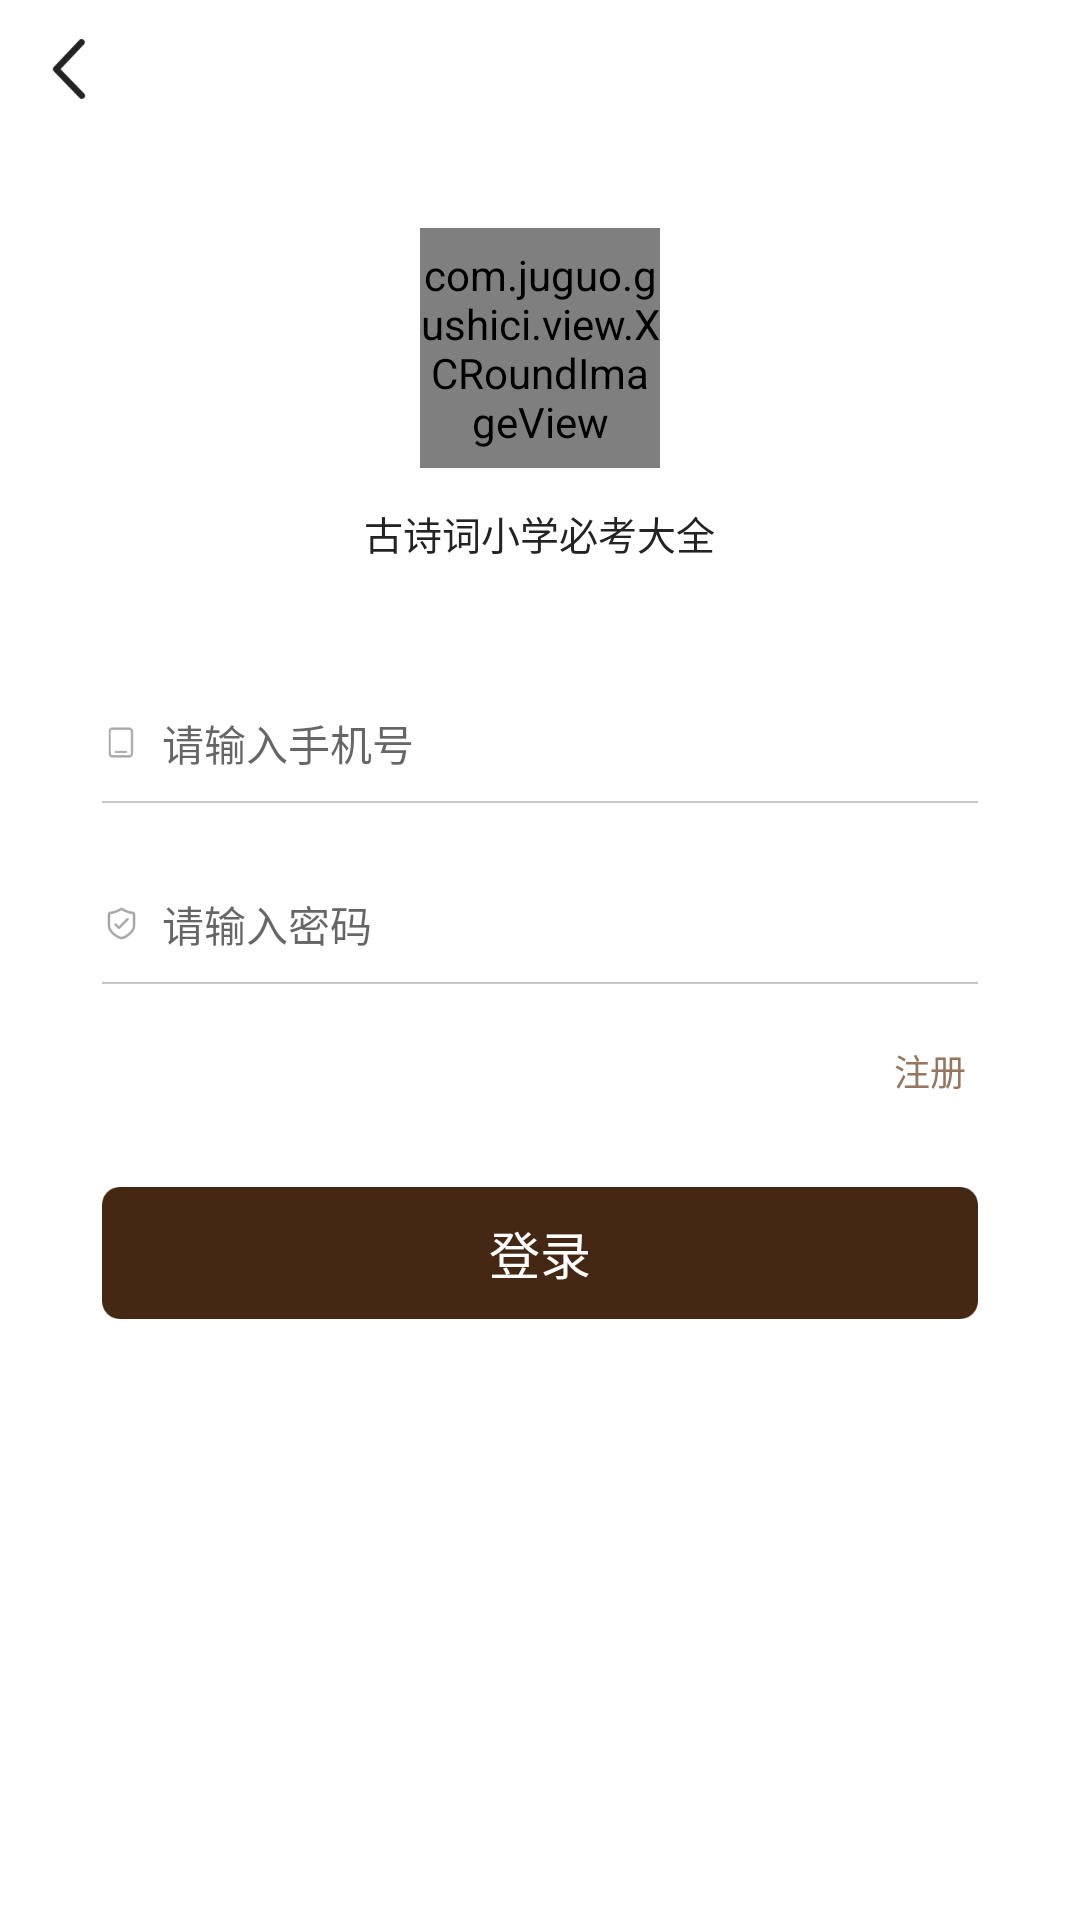

Reconstruct the res/layout file that produces this screen, plus the resources it refers to.
<!-- AndroidManifest.xml: application theme Base.AppTheme -->
<!-- res/layout/activity_login_phone.xml -->
<?xml version="1.0" encoding="utf-8"?>
<LinearLayout xmlns:android="http://schemas.android.com/apk/res/android"
    android:layout_width="match_parent"
    android:layout_height="match_parent"
    android:background="@color/white"
    android:orientation="vertical">

    <include layout="@layout/view_title_bar" />

    <com.juguo.gushici.view.XCRoundImageView
        android:layout_width="80dp"
        android:layout_height="80dp"
        android:layout_gravity="center_horizontal"
        android:layout_marginTop="30dp"
        android:src="@mipmap/ic_about_us_logo" />

    <TextView
        android:layout_width="wrap_content"
        android:layout_height="wrap_content"
        android:layout_gravity="center_horizontal"
        android:layout_marginTop="12dp"
        android:text="@string/app_name"
        android:textColor="@color/color_232323"
        android:textSize="13sp" />

    <LinearLayout
        android:layout_width="match_parent"
        android:layout_height="wrap_content"
        android:layout_marginLeft="34dp"
        android:layout_marginTop="50dp"
        android:layout_marginRight="34dp"
        android:gravity="center_vertical"
        android:orientation="horizontal">

        <ImageView
            android:layout_width="wrap_content"
            android:layout_height="wrap_content"
            android:layout_marginRight="7dp"
            android:src="@mipmap/ic_phone" />

        <EditText
            android:id="@+id/edit_phone"
            android:layout_width="match_parent"
            android:layout_height="wrap_content"
            android:background="@null"
            android:hint="请输入手机号"
            android:textColor="@color/text_AA7235"
            android:textSize="14sp"
            android:singleLine="true"
            android:maxEms="11"
            android:inputType="number"/>
    </LinearLayout>

    <View
        android:layout_width="match_parent"
        android:layout_height="0.5dp"
        android:layout_marginLeft="34dp"
        android:layout_marginTop="9dp"
        android:layout_marginRight="34dp"
        android:background="@mipmap/ic_bottom_line" />

    <LinearLayout
        android:layout_width="match_parent"
        android:layout_height="wrap_content"
        android:layout_marginLeft="34dp"
        android:layout_marginTop="30dp"
        android:layout_marginRight="34dp"
        android:gravity="center_vertical"
        android:orientation="horizontal">

        <ImageView
            android:layout_width="wrap_content"
            android:layout_height="wrap_content"
            android:layout_marginRight="7dp"
            android:src="@mipmap/ic_password" />

        <EditText
            android:id="@+id/edit_password"
            android:layout_width="match_parent"
            android:layout_height="wrap_content"
            android:background="@null"
            android:hint="请输入密码"
            android:inputType="textPassword"
            android:singleLine="true"
            android:textColor="@color/text_AA7235"
            android:textSize="14sp"
            android:maxEms="32"/>
    </LinearLayout>

    <View
        android:layout_width="match_parent"
        android:layout_height="0.5dp"
        android:layout_marginLeft="34dp"
        android:layout_marginTop="9dp"
        android:layout_marginRight="34dp"
        android:background="@mipmap/ic_bottom_line" />

    <TextView
        android:id="@+id/tv_jump_register"
        android:layout_width="wrap_content"
        android:layout_height="wrap_content"
        android:layout_marginTop="20dp"
        android:layout_gravity="right"
        android:layout_marginRight="38dp"
        android:text="注册"
        android:textSize="12sp"
        android:textColor="@color/color_957760"/>
    <TextView
        android:id="@+id/tv_login"
        android:layout_width="wrap_content"
        android:layout_height="wrap_content"
        android:layout_gravity="center_horizontal"
        android:layout_marginLeft="34dp"
        android:layout_marginTop="30dp"
        android:layout_marginRight="34dp"
        android:background="@mipmap/ic_phone_login_bg"
        android:gravity="center"
        android:text="登录"
        android:textColor="@color/white"
        android:textSize="17sp" />
</LinearLayout>
<!-- res/layout/view_title_bar.xml (included above) -->
<?xml version="1.0" encoding="utf-8"?>
<RelativeLayout xmlns:android="http://schemas.android.com/apk/res/android"
    android:id="@+id/title_bar"
    android:layout_width="match_parent"
    android:layout_height="wrap_content"
    android:background="@color/white">

    <RelativeLayout
        android:layout_width="match_parent"
        android:layout_height="46dp">
        <RelativeLayout
            android:id="@+id/title_left_layout"
            android:layout_width="46dp"
            android:layout_height="match_parent"
            android:visibility="visible">

            <ImageView
                android:id="@+id/title_left_imageview"
                android:layout_width="20dp"
                android:layout_height="20dp"
                android:layout_centerInParent="true"
                android:src="@mipmap/ic_arrow_left_black"
                android:scaleType="fitXY"/>
        </RelativeLayout>


        <TextView
            android:id="@+id/title_left_textview"
            android:layout_width="wrap_content"
            android:layout_height="wrap_content"
            android:layout_centerVertical="true"
            android:paddingLeft="20dp"
            android:paddingRight="15dp"
            android:text="取消"
            android:textColor="#ffffff"
            android:textSize="15dp"
            android:visibility="gone" />

        <ImageView
            android:id="@+id/title_middle_imageview"
            android:layout_width="wrap_content"
            android:layout_height="wrap_content"
            android:layout_centerInParent="true"
            android:maxWidth="224dp"
            android:paddingLeft="15dp"
            android:paddingRight="20dp"
            android:visibility="gone" />

        <TextView
            android:id="@+id/title_middle_textview"
            android:layout_width="wrap_content"
            android:layout_height="wrap_content"
            android:layout_centerInParent="true"
            android:layout_marginLeft="75dp"
            android:layout_marginRight="75dp"
            android:maxWidth="224dp"
            android:singleLine="true"
            android:text="设置"
            android:textStyle="bold"
            android:textColor="@color/text_1C"
            android:textSize="18dp"
            android:visibility="gone"/>

        <TextView
            android:id="@+id/title_right_textview"
            android:layout_width="wrap_content"
            android:layout_height="wrap_content"
            android:layout_alignParentRight="true"
            android:layout_centerVertical="true"
            android:layout_marginRight="7.5dp"
            android:paddingLeft="15dp"
            android:paddingRight="10dp"
            android:textColor="@color/black"
            android:textSize="15dp"
            android:visibility="gone"/>

        <ImageView
            android:id="@+id/title_right_imageview"
            android:layout_width="25dp"
            android:layout_height="wrap_content"
            android:layout_alignParentRight="true"
            android:layout_centerVertical="true"
            android:layout_gravity="center"
            android:layout_marginRight="15dp"
            android:scaleType="centerInside"
            android:visibility="gone" />

        <View
            android:layout_width="match_parent"
            android:layout_height="0.5dp"
            android:layout_alignParentBottom="true"
            android:background="@color/click_color"
            android:visibility="gone"/>
    </RelativeLayout>
</RelativeLayout>
<!-- resources referenced by this layout -->
<resources>
  <color name="black">#000000</color>
  <color name="click_color">#e8e8e8</color>
  <color name="color_232323">#232323</color>
  <color name="color_957760">#957760</color>
  <color name="text_1C">#1C1C1C</color>
  <color name="text_AA7235">#AA7235</color>
  <color name="white">#ffffff</color>
  <!-- mipmap ic_about_us_logo: webp bitmap (mipmap-xxxhdpi, 29864 bytes) -->
  <!-- mipmap ic_arrow_left_black: png bitmap (mipmap-xxxhdpi, 2522 bytes) -->
  <!-- mipmap ic_bottom_line: png bitmap (mipmap-xxxhdpi, 134 bytes) -->
  <!-- mipmap ic_password: png bitmap (mipmap-xxxhdpi, 1768 bytes) -->
  <!-- mipmap ic_phone: png bitmap (mipmap-xxxhdpi, 708 bytes) -->
  <!-- mipmap ic_phone_login_bg: png bitmap (mipmap-xxxhdpi, 5386 bytes) -->
  <string name="app_name">古诗词小学必考大全</string>
  <style name="Base.AppTheme" parent="Theme.AppCompat.DayNight.NoActionBar">
          
          <item name="android:windowBackground">@mipmap/ic_logo</item>
          
          <item name="colorPrimaryDark">@color/colorPrimaryDark</item>
          
          <item name="windowActionModeOverlay">true</item>
          <item name="android:windowContentOverlay">@null</item>
          
          <item name="android:textAllCaps">false</item>
      </style>
  <color name="colorPrimaryDark">#303F9F</color>
</resources>
